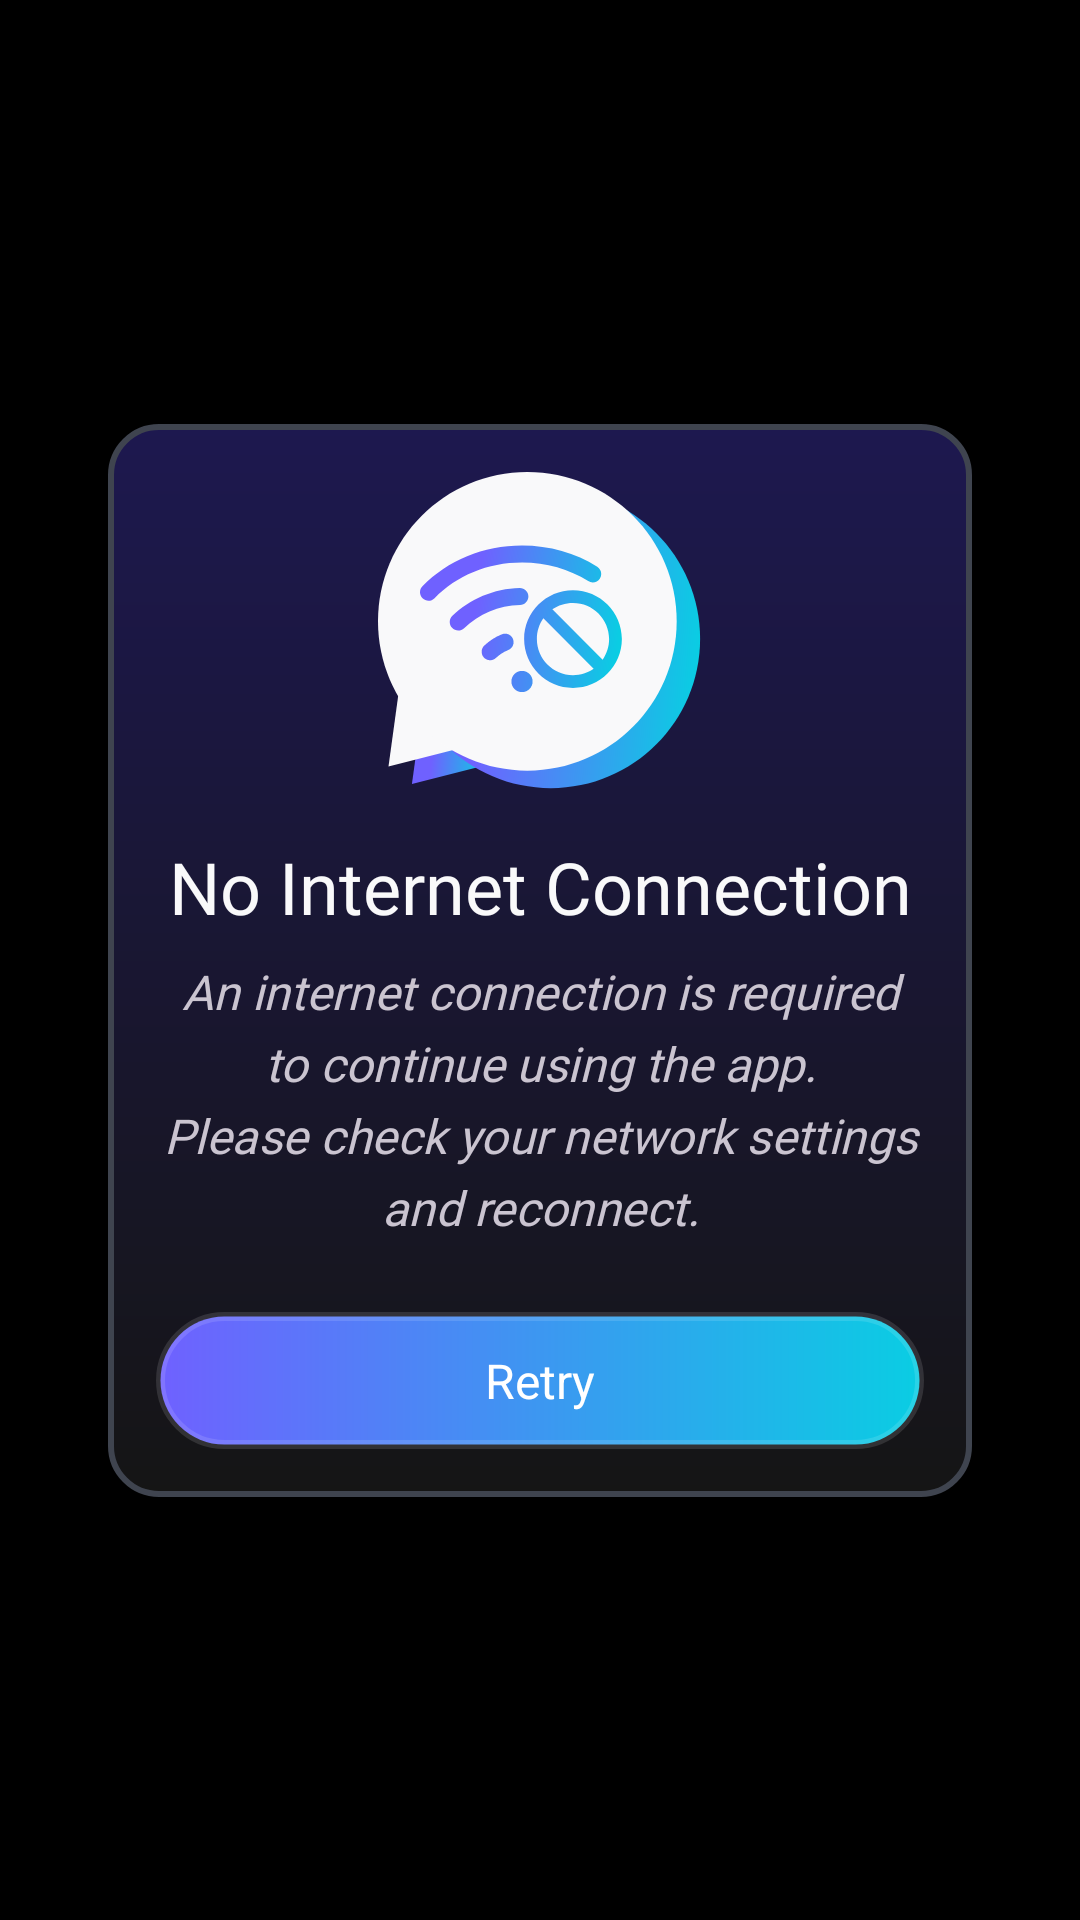

Write the Android layout XML for this screen, with the resource values it uses.
<!-- AndroidManifest.xml: application theme Theme.BaseApp -->
<!-- res/layout/dialog_internet.xml -->
<?xml version="1.0" encoding="utf-8"?>
<androidx.constraintlayout.widget.ConstraintLayout xmlns:android="http://schemas.android.com/apk/res/android"
    xmlns:app="http://schemas.android.com/apk/res-auto"
    android:layout_width="match_parent"
    android:layout_height="match_parent">

    <LinearLayout
        android:layout_width="match_parent"
        android:layout_height="wrap_content"
        android:layout_marginHorizontal="36dp"
        android:background="@drawable/bg_license_agreement"
        android:gravity="center_horizontal"
        android:orientation="vertical"
        android:padding="16dp"
        app:layout_constraintBottom_toBottomOf="parent"
        app:layout_constraintEnd_toEndOf="parent"
        app:layout_constraintStart_toStartOf="parent"
        app:layout_constraintTop_toTopOf="parent">

        <androidx.appcompat.widget.AppCompatImageView
            android:layout_width="match_parent"
            android:layout_height="wrap_content"
            android:src="@drawable/ic_no_internet" />

        <androidx.appcompat.widget.AppCompatTextView
            android:layout_width="match_parent"
            android:layout_height="wrap_content"
            android:layout_marginTop="16dp"
            android:text="@string/no_internet_connection"
            android:textAlignment="center"
            android:textSize="24sp"
            android:fontFamily="@font/quicksand_bold_700"
            android:textColor="@color/text_high_em"
            app:layout_constraintBottom_toBottomOf="@+id/ic3"
            app:layout_constraintEnd_toEndOf="parent"
            app:layout_constraintStart_toEndOf="@+id/ic3"
            app:layout_constraintTop_toTopOf="@+id/ic3" />

        <androidx.appcompat.widget.AppCompatTextView
            android:layout_width="match_parent"
            android:layout_height="wrap_content"
            android:layout_marginTop="8dp"
            android:fontFamily="@font/quicksand_regular_400"
            android:lineSpacingExtra="5sp"
            android:text="@string/an_internet_connection_is_required_to_continue_using_the_app_please_check_your_network_settings_and_reconnect"
            android:textAlignment="center"
            android:textSize="16sp"
            android:textStyle="italic"
            app:layout_constraintBottom_toBottomOf="@+id/ic3"
            app:layout_constraintEnd_toEndOf="parent"
            app:layout_constraintStart_toEndOf="@+id/ic3"
            app:layout_constraintTop_toTopOf="@+id/ic3" />

        <androidx.appcompat.widget.AppCompatTextView
            android:id="@+id/btnTryAgain"
            android:layout_width="match_parent"
            android:layout_height="wrap_content"
            android:layout_gravity="center"
            android:layout_marginTop="24dp"
            android:background="@drawable/bg_corner_100"
            android:gravity="center"
            android:paddingHorizontal="16dp"
            android:paddingVertical="12dp"
            android:text="@string/retry"
            android:textColor="@color/white"
            android:textSize="16sp" />
    </LinearLayout>


</androidx.constraintlayout.widget.ConstraintLayout>
<!-- resources referenced by this layout -->
<resources>
  <color name="text_high_em">#FFF9F9FA</color>
  <color name="white">#FFFFFFFF</color>
  <!-- drawable bg_corner_100 (drawable) -->
  <?xml version="1.0" encoding="utf-8"?>
  <ripple xmlns:android="http://schemas.android.com/apk/res/android"
      android:color="?colorControlHighlight">
      <item android:id="@android:id/background">
          <shape>
              <gradient
                  android:endColor="@color/outline_secondary_high_em"
                  android:startColor="@color/surface_primary_med_em"
                  android:angle="0"/>
              <corners android:radius="100dp" />
              <stroke
                  android:width="3dp"
                  android:color="@color/white_12" />
          </shape>
      </item>
  </ripple>
  <!-- drawable bg_license_agreement (drawable) -->
  <shape xmlns:android="http://schemas.android.com/apk/res/android">
      <corners android:radius="16dp" />
  
      <gradient
          android:startColor="#1D184F"
          android:endColor="#151515"
          android:angle="-45"/>
      <stroke
          android:width="2dp"
          android:color="@color/outline_low_em" />
  </shape>
  <!-- drawable ic_no_internet: vector/xml drawable (drawable, 5241 chars, omitted) -->
  <string name="an_internet_connection_is_required_to_continue_using_the_app_please_check_your_network_settings_and_reconnect">An internet connection is required to continue using the app.\nPlease check your network settings and reconnect.</string>
  <string name="no_internet_connection">No Internet Connection</string>
  <string name="retry">Retry</string>
  <style name="Theme.BaseApp" parent="Theme.Material3.Dark.NoActionBar">
          
          <item name="android:windowBackground">@color/black</item>
          <item name="android:statusBarColor">@color/black</item>
          <item name="android:windowLightStatusBar">false</item>
          <item name="android:navigationBarColor">@color/black</item>
      </style>
  <color name="outline_secondary_high_em">#FF0ACDE3</color>
  <color name="surface_primary_med_em">#FF6F61FF</color>
  <color name="white_12">#1FFFFFFF</color>
  <color name="outline_low_em">#FF3F444F</color>
  <color name="black">#FF000000</color>
</resources>
